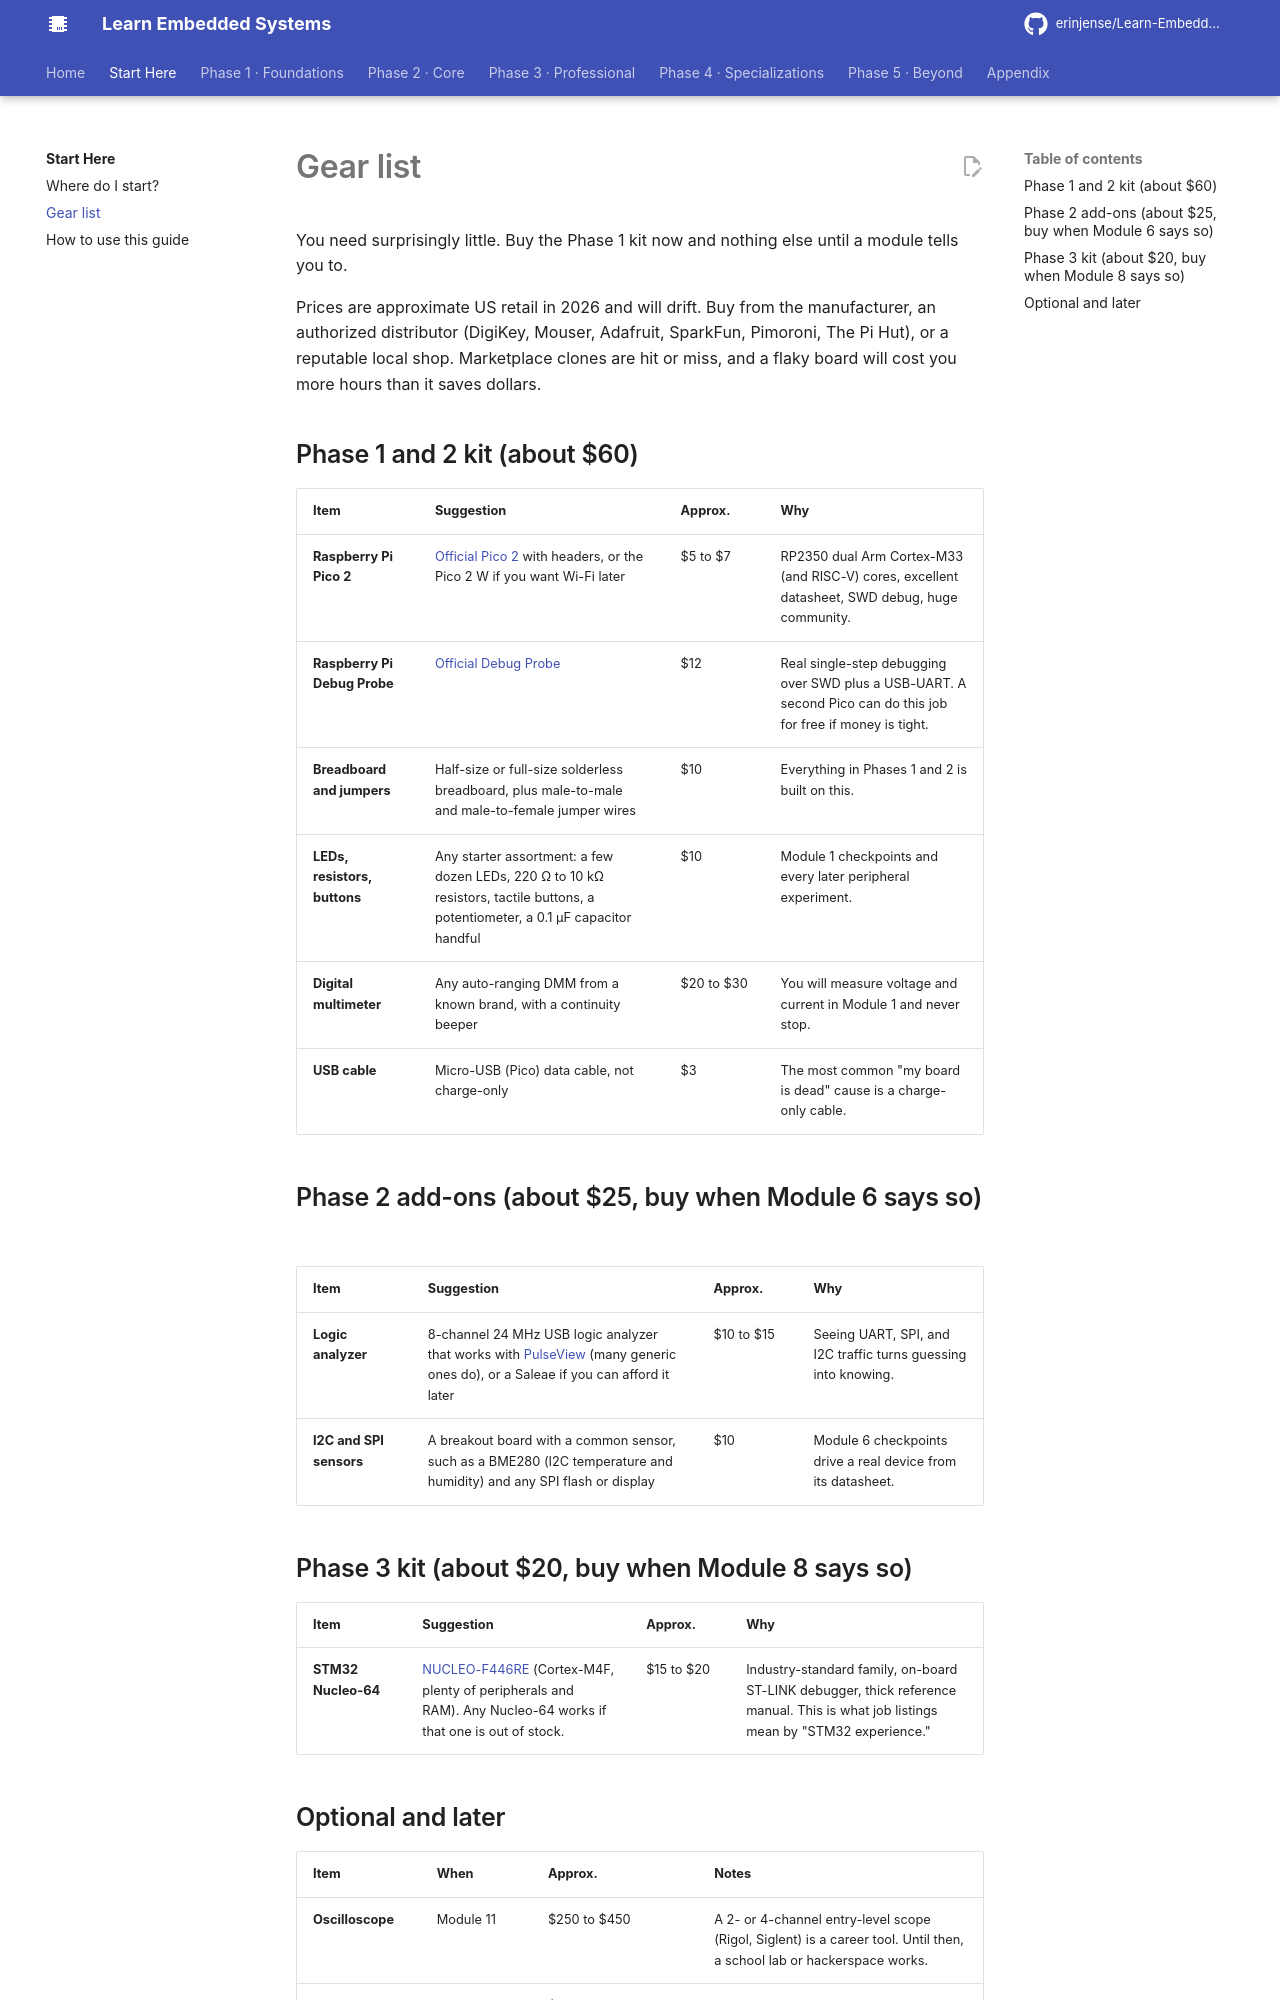

repository: erinjense/Learn-Embedded-Systems · page: start-here/gear/index.html · generator: mkdocs

# Gear list

You need surprisingly little. Buy the Phase 1 kit now and nothing else until a module tells you to.

Prices are approximate US retail in 2026 and will drift. Buy from the manufacturer, an authorized distributor (DigiKey, Mouser, Adafruit, SparkFun, Pimoroni, The Pi Hut), or a reputable local shop. Marketplace clones are hit or miss, and a flaky board will cost you more hours than it saves dollars.

## Phase 1 and 2 kit (about $60)

| Item | Suggestion | Approx. | Why |
| --- | --- | --- | --- |
| **Raspberry Pi Pico 2** | [Official Pico 2](https://www.raspberrypi.com/products/raspberry-pi-pico-2/) with headers, or the Pico 2 W if you want Wi-Fi later | $5 to $7 | RP2350 dual Arm Cortex-M33 (and RISC-V) cores, excellent datasheet, SWD debug, huge community. |
| **Raspberry Pi Debug Probe** | [Official Debug Probe](https://www.raspberrypi.com/products/debug-probe/) | $12 | Real single-step debugging over SWD plus a USB-UART. A second Pico can do this job for free if money is tight. |
| **Breadboard and jumpers** | Half-size or full-size solderless breadboard, plus male-to-male and male-to-female jumper wires | $10 | Everything in Phases 1 and 2 is built on this. |
| **LEDs, resistors, buttons** | Any starter assortment: a few dozen LEDs, 220 Ω to 10 kΩ resistors, tactile buttons, a potentiometer, a 0.1 µF capacitor handful | $10 | Module 1 checkpoints and every later peripheral experiment. |
| **Digital multimeter** | Any auto-ranging DMM from a known brand, with a continuity beeper | $20 to $30 | You will measure voltage and current in Module 1 and never stop. |
| **USB cable** | Micro-USB (Pico) data cable, not charge-only | $3 | The most common "my board is dead" cause is a charge-only cable. |

## Phase 2 add-ons (about $25, buy when Module 6 says so)

| Item | Suggestion | Approx. | Why |
| --- | --- | --- | --- |
| **Logic analyzer** | 8-channel 24 MHz USB logic analyzer that works with [PulseView](https://sigrok.org/wiki/PulseView) (many generic ones do), or a Saleae if you can afford it later | $10 to $15 | Seeing UART, SPI, and I2C traffic turns guessing into knowing. |
| **I2C and SPI sensors** | A breakout board with a common sensor, such as a BME280 (I2C temperature and humidity) and any SPI flash or display | $10 | Module 6 checkpoints drive a real device from its datasheet. |

## Phase 3 kit (about $20, buy when Module 8 says so)

| Item | Suggestion | Approx. | Why |
| --- | --- | --- | --- |
| **STM32 Nucleo-64** | [NUCLEO-F446RE](https://www.st.com/en/evaluation-tools/nucleo-f446re.html) (Cortex-M4F, plenty of peripherals and RAM). Any Nucleo-64 works if that one is out of stock. | $15 to $20 | Industry-standard family, on-board ST-LINK debugger, thick reference manual. This is what job listings mean by "STM32 experience." |
